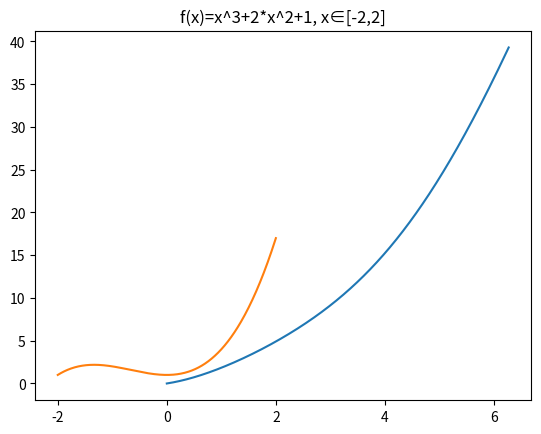

Reproduce this figure in Python.
"""
绘制下列函数的图形：
    （1）f(x)=sin(x)+x^2, x∈[0,2π]
    （2）f(x)=x^3+2*x^2+1, x∈[-2,2]
"""

import math
import matplotlib.pyplot as plt

# f(x)=sin(x)+x^2, x∈[0,2π]
x = [i / 100 for i in range(0, 628)]  # 0, 0.01, 0.02, ..., 6.27
y = [math.sin(i) + i ** 2 for i in x]
plt.title('f(x)=sin(x)+x^2, x∈[0,2π]')  # 设置标题
plt.plot(x, y)
plt.show()

# f(x)=x^3+2*x^2+1, x∈[-2,2]
x = [i / 100 for i in range(-200, 201)]  # -2, -1.99, -1.98, ..., 2
y = [i ** 3 + 2 * i ** 2 + 1 for i in x]
plt.title('f(x)=x^3+2*x^2+1, x∈[-2,2]')  # 设置标题
plt.plot(x, y)
plt.show()
